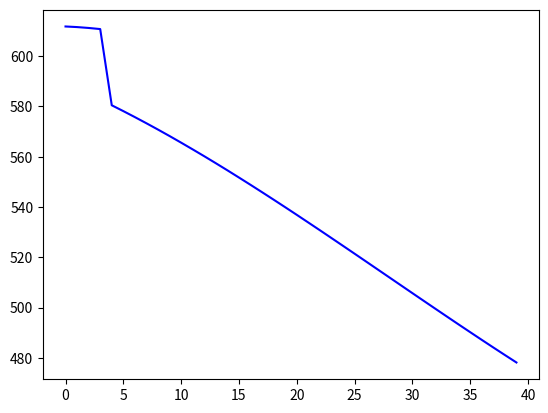

The matplotlib source for this figure:
import matplotlib.pyplot as plt

y_values =[
        611.80, 611.56, 611.21, 610.77, 580.45, 578.13, 575.74, 573.29, 
    570.78, 568.21, 565.58, 562.90, 560.18, 557.40, 554.58, 551.71, 
    548.81, 545.87, 542.90, 539.90, 536.87, 533.81, 530.74, 527.64, 
    524.53, 521.41, 518.28, 515.14, 512.00, 508.86, 505.72, 502.59, 
    499.47, 496.36, 493.26, 490.19, 487.13, 484.10, 481.10, 478.13, 
    
]

x_values = list(range(len(y_values)))

plt.plot(x_values,y_values,color='blue')

plt.show()